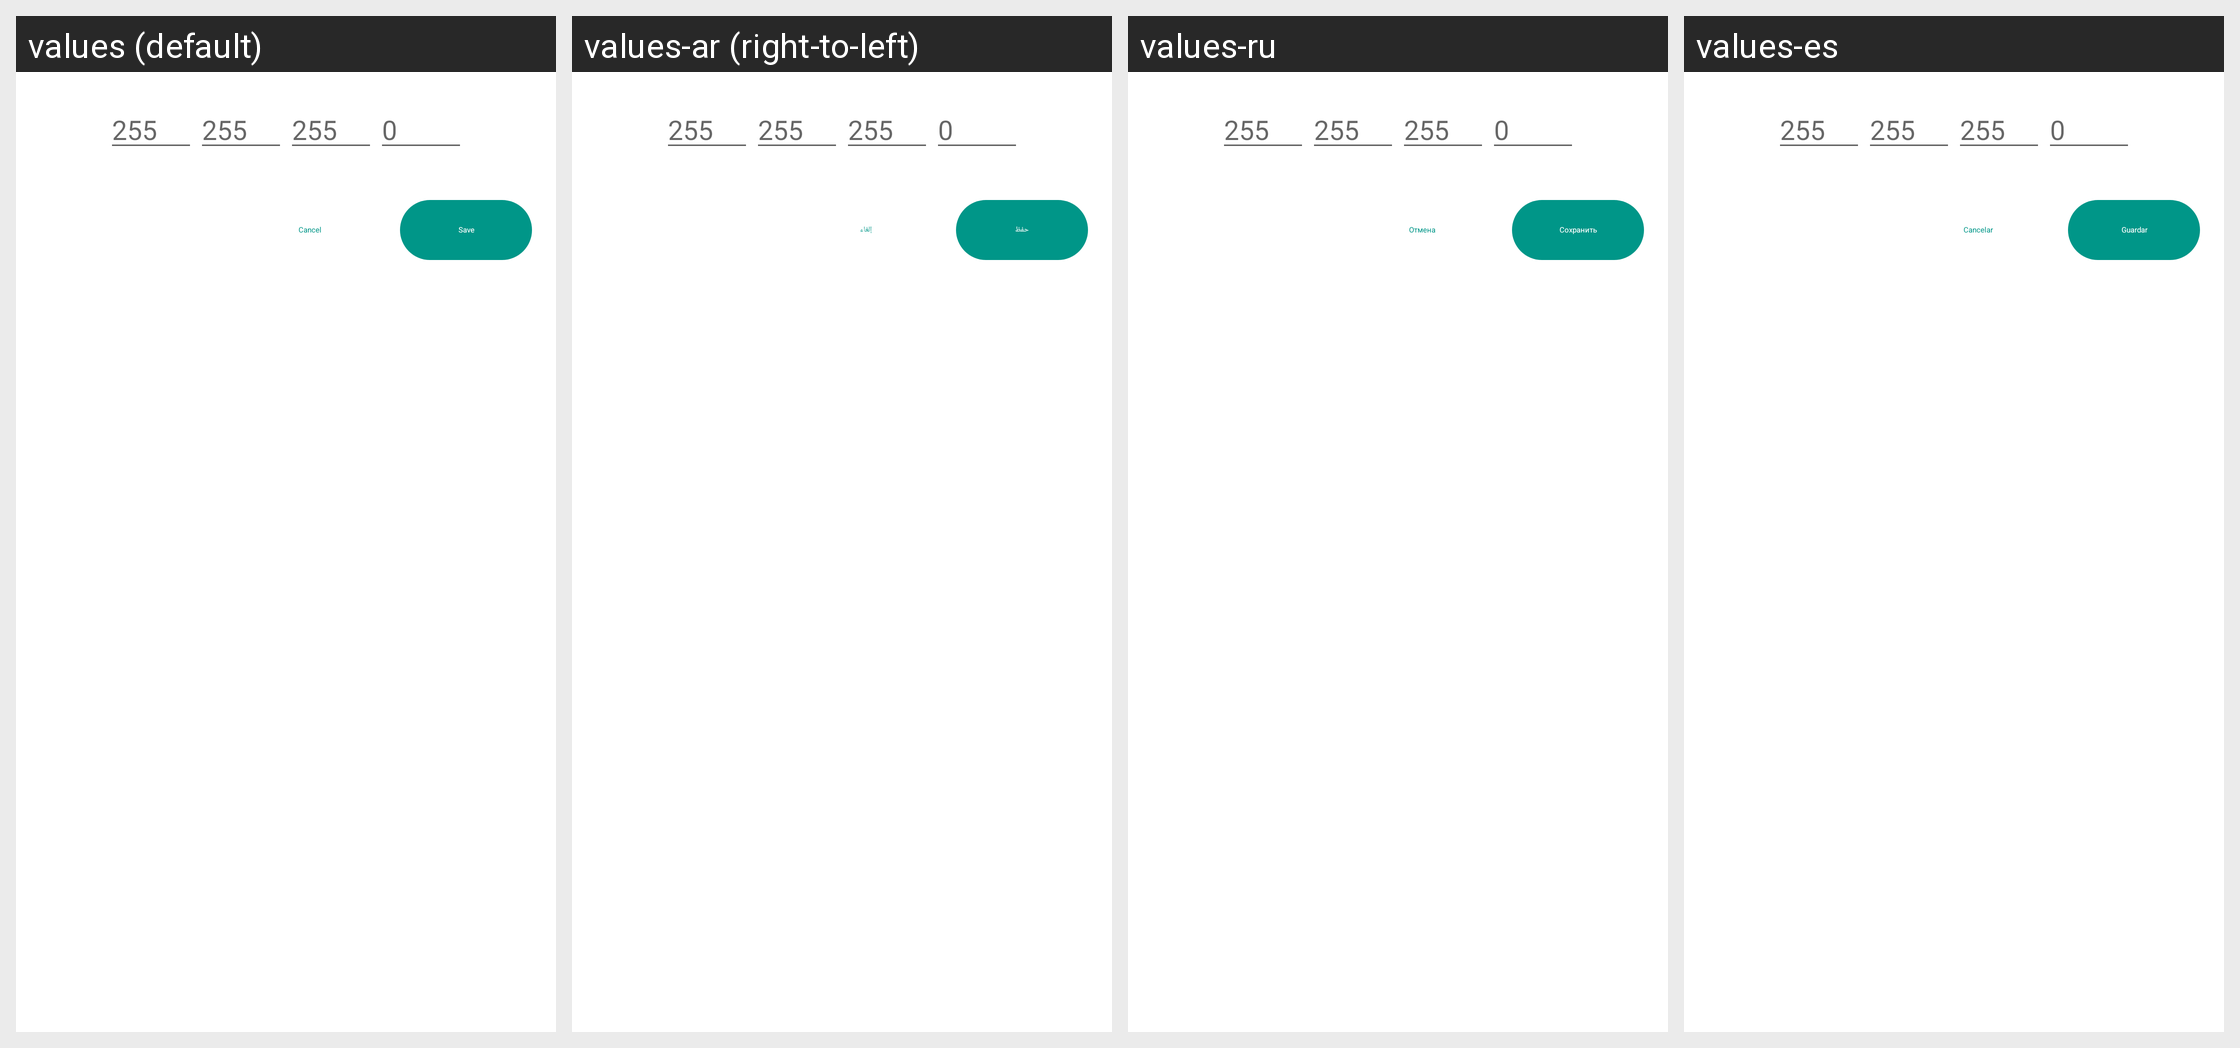

For this localized Android screen grid, give each drawn string resource with its value in every locale shown.
Android screen res/layout/aa_fragment_add_network_address.xml rendered under 4 locales, left to right: values (default), values-ar (right-to-left), values-ru, values-es. Device: Nexus 5 (rendered at 1080×1920; each locale shown at half size, 540×960, under a caption strip naming it); theme Theme.MaterialComponents.DayNight.NoActionBar.
Other locales in the repository, not shown: values-cs, values-de, values-es-rES, values-hu, values-it, values-ja, values-ka, values-ko, values-nl, values-pl, values-pt-rBR, values-ro, values-tr, values-uk, values-vi, values-zh-rCN, values-zh-rTW.
Strings drawn on this screen, with the default value and each locale's value (text and hints the layout hard-codes, and strings that could not be matched under every locale, appear in the picture but are not listed):

aa_cancel
  values: Cancel
  values-ar: إلغاء
  values-ru: Отмена
  values-es: Cancelar

aa_save
  values: Save
  values-ar: حفظ
  values-ru: Сохранить
  values-es: Guardar
